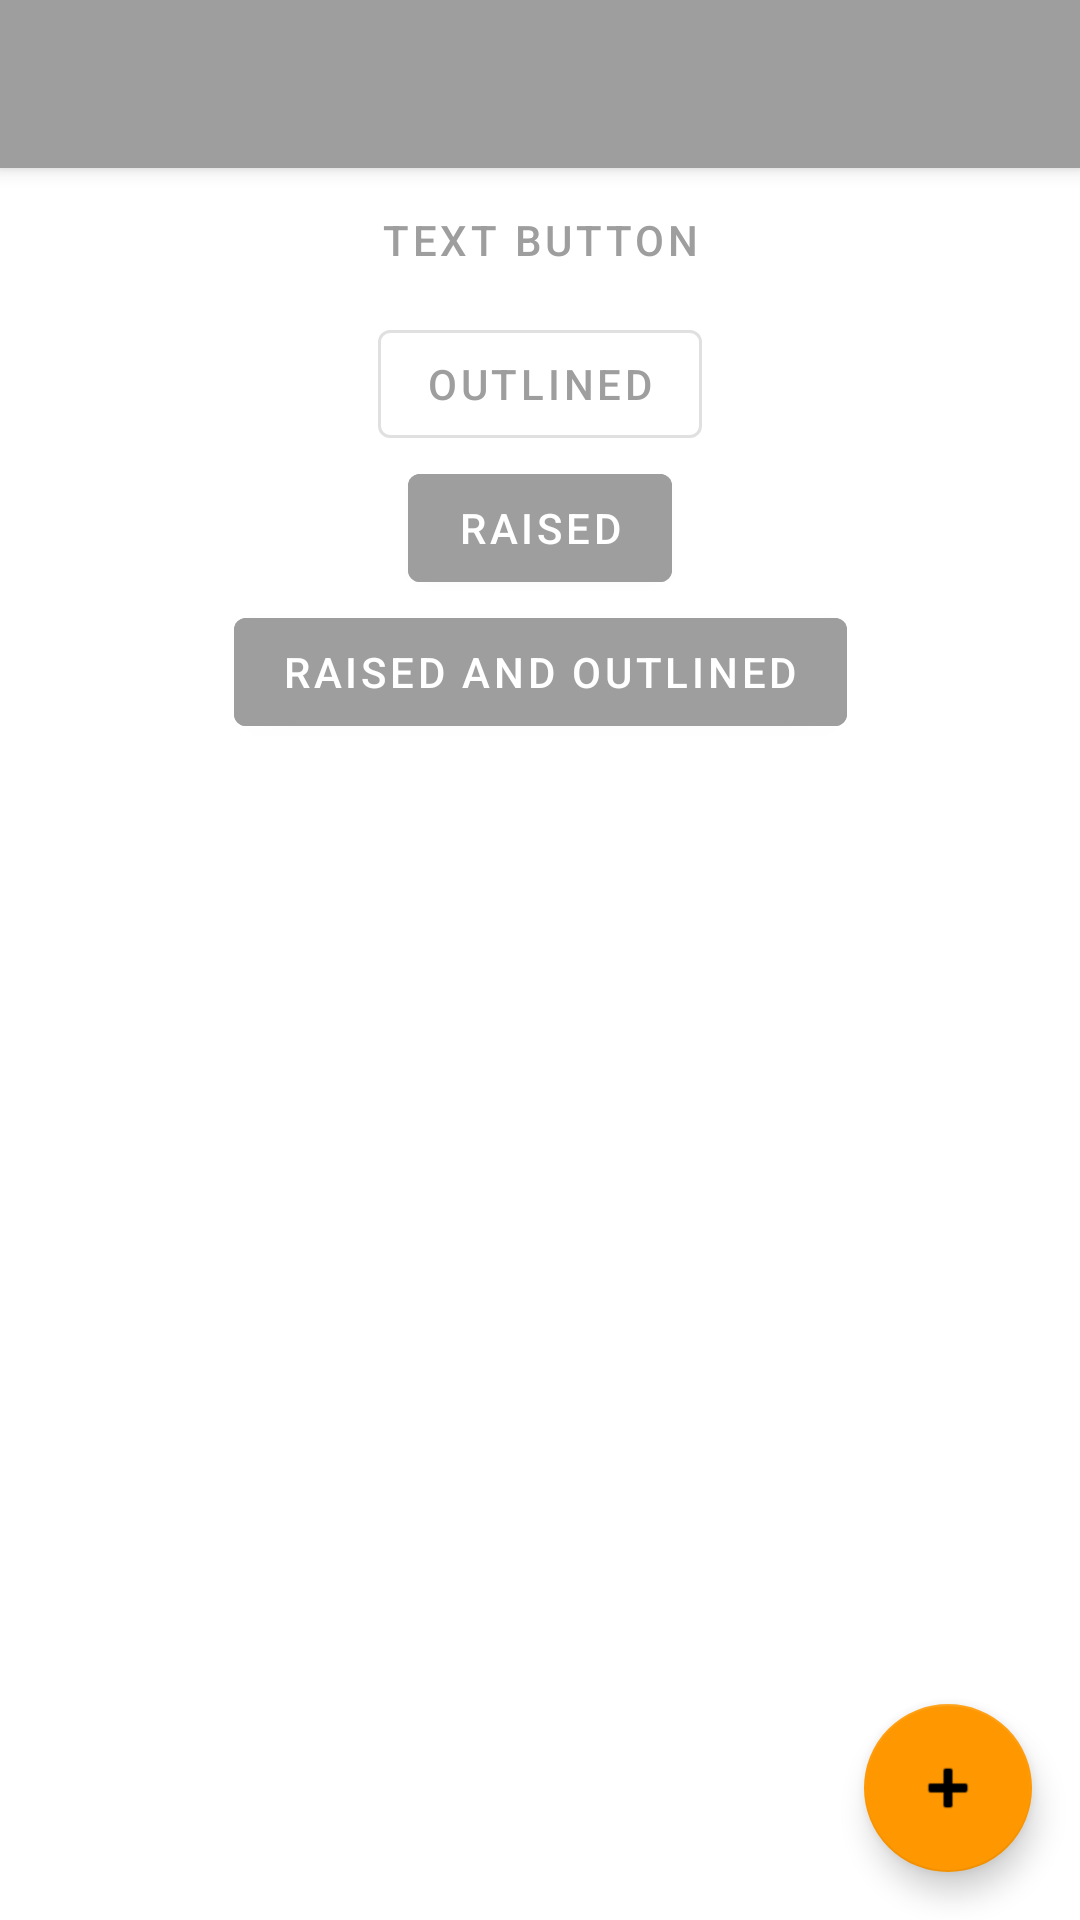

Android layout source for this screen:
<!-- AndroidManifest.xml: application theme AppTheme -->
<!-- res/layout/activity_l3.xml -->
<?xml version="1.0" encoding="utf-8"?>
<androidx.coordinatorlayout.widget.CoordinatorLayout xmlns:android="http://schemas.android.com/apk/res/android"
    xmlns:app="http://schemas.android.com/apk/res-auto"
    xmlns:tools="http://schemas.android.com/tools"
    android:layout_width="match_parent"
    android:layout_height="match_parent"
    tools:context=".L3Activity">

    <com.google.android.material.appbar.AppBarLayout
        android:layout_width="match_parent"
        android:layout_height="wrap_content"
        android:theme="@style/AppTheme.AppBarOverlay">

        <androidx.appcompat.widget.Toolbar
            android:id="@+id/toolbar_buttons"
            android:layout_width="match_parent"
            android:layout_height="?attr/actionBarSize"
            android:background="?attr/colorPrimary"
            app:popupTheme="@style/AppTheme.PopupOverlay" />

    </com.google.android.material.appbar.AppBarLayout>

    <androidx.constraintlayout.widget.ConstraintLayout
        android:layout_width="match_parent"
        android:layout_height="match_parent"
        app:layout_behavior="com.google.android.material.appbar.AppBarLayout$ScrollingViewBehavior">

        <com.google.android.material.button.MaterialButton
            android:id="@+id/textBtn"
            android:text="text button"
            style="@style/Widget.MaterialComponents.Button.TextButton"
            android:layout_width="wrap_content"
            android:layout_height="wrap_content"
            app:layout_constraintEnd_toEndOf="parent"
            app:layout_constraintStart_toStartOf="parent"
            app:layout_constraintTop_toTopOf="parent" />

        <com.google.android.material.button.MaterialButton
            android:id="@+id/outlinedBtn"
            android:text="outlined"
            style="@style/Widget.MaterialComponents.Button.OutlinedButton"
            android:layout_width="wrap_content"
            android:layout_height="wrap_content"
            app:layout_constraintEnd_toEndOf="parent"
            app:layout_constraintStart_toStartOf="parent"
            app:layout_constraintTop_toBottomOf="@id/textBtn" />

        <com.google.android.material.button.MaterialButton
            android:id="@+id/raisedBtn"
            android:text="raised"
            android:backgroundTint="@color/colorPrimary"
            android:layout_width="wrap_content"
            android:layout_height="wrap_content"
            app:layout_constraintEnd_toEndOf="parent"
            app:layout_constraintStart_toStartOf="parent"
            app:layout_constraintTop_toBottomOf="@id/outlinedBtn" />

        <com.google.android.material.button.MaterialButton
            android:id="@+id/raisedBtnWithBackground"
            android:text="raised and outlined"
            android:backgroundTint="@color/colorPrimary"
            android:layout_width="wrap_content"
            android:layout_height="wrap_content"
            app:layout_constraintEnd_toEndOf="parent"
            app:layout_constraintStart_toStartOf="parent"
            app:layout_constraintTop_toBottomOf="@id/raisedBtn" />


    </androidx.constraintlayout.widget.ConstraintLayout>

    <com.google.android.material.floatingactionbutton.FloatingActionButton
        android:layout_width="wrap_content"
        android:layout_height="wrap_content"
        android:layout_gravity="bottom|end"
        android:layout_margin="16dp"
        app:backgroundTint="@color/colorAccent"
        app:srcCompat="@android:drawable/ic_input_add"/>
</androidx.coordinatorlayout.widget.CoordinatorLayout>
<!-- resources referenced by this layout -->
<resources>
  <color name="colorAccent">#FF9800</color>
  <color name="colorPrimary">#9E9E9E</color>
  <style name="AppTheme.AppBarOverlay" parent="ThemeOverlay.AppCompat.Dark.ActionBar" />
  <style name="AppTheme.PopupOverlay" parent="ThemeOverlay.AppCompat.Light" />
  <style name="AppTheme" parent="Theme.MaterialComponents.Light.DarkActionBar">
          
          <item name="colorPrimary">@color/colorPrimary</item>
          <item name="colorPrimaryDark">@color/colorPrimaryDark</item>
          <item name="colorAccent">@color/colorAccent</item>
          <item name="windowActionBar">false</item>
          <item name="windowNoTitle">true</item>
      </style>
  <color name="colorPrimaryDark">#616161</color>
</resources>
